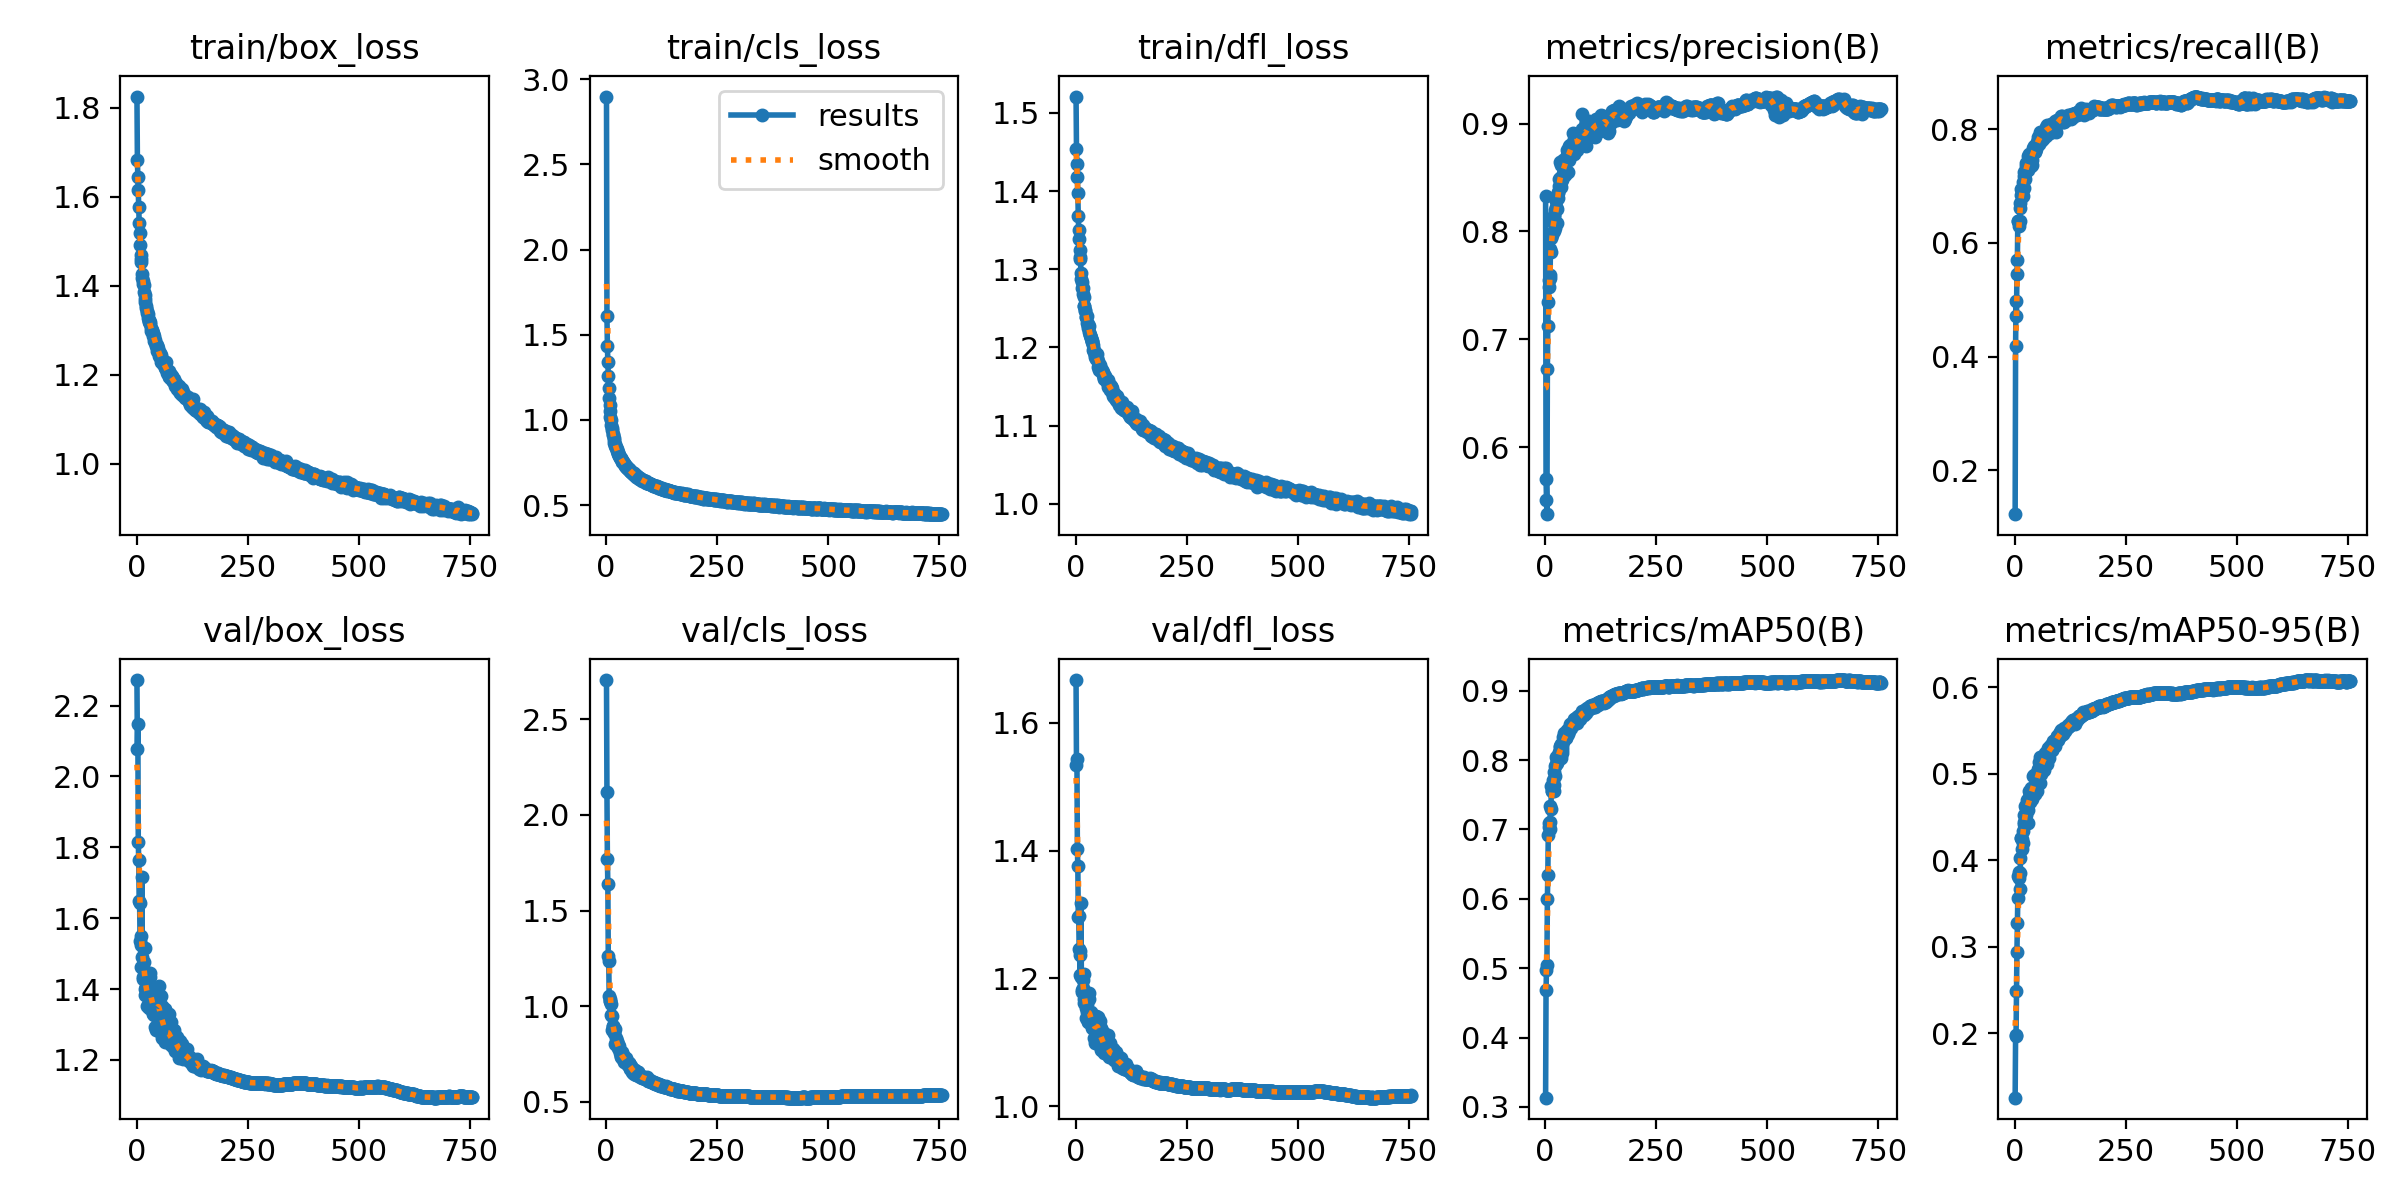

Source data for this figure (header and first rows):
epoch, train/box_loss, train/cls_loss, train/dfl_loss, metrics/precision(B), metrics/recall(B), metrics/mAP50(B), metrics/mAP50-95(B), val/box_loss, val/cls_loss, val/dfl_loss, lr/pg0, lr/pg1, lr/pg2
1, 1.825, 2.897, 1.521, 0.8332, 0.1229, 0.3134, 0.1253, 2.272, 2.705, 1.667, 0.06752, 0.0004111, 0.0004111
2, 1.683, 1.612, 1.453, 0.5707, 0.4194, 0.469, 0.1972, 2.078, 2.12, 1.533, 0.0346, 0.0008277, 0.0008277
3, 1.643, 1.436, 1.434, 0.5513, 0.4982, 0.4969, 0.196, 2.147, 1.771, 1.543, 0.001689, 0.001244, 0.001244
4, 1.614, 1.343, 1.418, 0.5378, 0.472, 0.5043, 0.2483, 1.815, 1.642, 1.402, 0.00125, 0.00125, 0.00125
5, 1.577, 1.258, 1.397, 0.6721, 0.5448, 0.5994, 0.2932, 1.763, 1.263, 1.376, 0.00125, 0.00125, 0.00125
6, 1.542, 1.188, 1.368, 0.7119, 0.5696, 0.6348, 0.3268, 1.648, 1.235, 1.297, 0.001249, 0.001249, 0.001249
7, 1.518, 1.131, 1.35, 0.7348, 0.638, 0.6915, 0.3562, 1.643, 1.056, 1.298, 0.001249, 0.001249, 0.001249
8, 1.491, 1.087, 1.338, 0.755, 0.6383, 0.7029, 0.3819, 1.535, 1.028, 1.246, 0.001249, 0.001249, 0.001249
9, 1.47, 1.054, 1.324, 0.7488, 0.6371, 0.709, 0.3788, 1.524, 1.029, 1.237, 0.001249, 0.001249, 0.001249
10, 1.461, 1.017, 1.316, 0.7569, 0.6298, 0.7009, 0.3868, 1.462, 1.036, 1.206, 0.001249, 0.001249, 0.001249
11, 1.453, 0.9983, 1.313, 0.7594, 0.6375, 0.7102, 0.385, 1.549, 1.014, 1.243, 0.001249, 0.001249, 0.001249
12, 1.427, 0.9731, 1.295, 0.7832, 0.6706, 0.7338, 0.3661, 1.715, 0.9528, 1.318, 0.001249, 0.001249, 0.001249
13, 1.417, 0.9512, 1.288, 0.7808, 0.6613, 0.7301, 0.402, 1.49, 0.9485, 1.202, 0.001249, 0.001249, 0.001249
14, 1.411, 0.9395, 1.283, 0.7941, 0.695, 0.7632, 0.4251, 1.435, 0.8762, 1.182, 0.001249, 0.001249, 0.001249
15, 1.404, 0.9198, 1.275, 0.7965, 0.684, 0.7551, 0.425, 1.428, 0.8946, 1.178, 0.001248, 0.001248, 0.001248
16, 1.401, 0.912, 1.276, 0.7981, 0.6888, 0.7554, 0.4133, 1.477, 0.8985, 1.197, 0.001248, 0.001248, 0.001248
17, 1.385, 0.8916, 1.268, 0.8086, 0.6953, 0.7639, 0.4244, 1.455, 0.8812, 1.185, 0.001248, 0.001248, 0.001248
18, 1.378, 0.8821, 1.265, 0.8119, 0.7072, 0.7714, 0.4195, 1.516, 0.8663, 1.207, 0.001248, 0.001248, 0.001248
19, 1.37, 0.8664, 1.253, 0.8008, 0.6824, 0.7561, 0.4331, 1.402, 0.8576, 1.168, 0.001248, 0.001248, 0.001248
20, 1.363, 0.8589, 1.253, 0.8139, 0.6958, 0.7634, 0.4418, 1.384, 0.8817, 1.161, 0.001248, 0.001248, 0.001248
21, 1.355, 0.8454, 1.248, 0.8151, 0.7172, 0.7821, 0.4444, 1.406, 0.8023, 1.162, 0.001248, 0.001248, 0.001248
22, 1.35, 0.8431, 1.246, 0.8203, 0.7252, 0.7911, 0.4522, 1.406, 0.815, 1.161, 0.001247, 0.001247, 0.001247
23, 1.343, 0.8347, 1.239, 0.8034, 0.7127, 0.7766, 0.4456, 1.385, 0.8329, 1.154, 0.001247, 0.001247, 0.001247
24, 1.339, 0.8293, 1.238, 0.8223, 0.7222, 0.7944, 0.4624, 1.352, 0.8191, 1.138, 0.001247, 0.001247, 0.001247
25, 1.337, 0.8181, 1.24, 0.8282, 0.7397, 0.8045, 0.452, 1.43, 0.8002, 1.161, 0.001247, 0.001247, 0.001247
26, 1.327, 0.8137, 1.232, 0.8078, 0.7348, 0.7955, 0.4605, 1.386, 0.802, 1.148, 0.001247, 0.001247, 0.001247
27, 1.324, 0.8079, 1.23, 0.8205, 0.7408, 0.8016, 0.4638, 1.366, 0.7934, 1.14, 0.001247, 0.001247, 0.001247
28, 1.32, 0.7988, 1.227, 0.8367, 0.7281, 0.8039, 0.4698, 1.346, 0.7812, 1.132, 0.001247, 0.001247, 0.001247
29, 1.318, 0.7941, 1.225, 0.8313, 0.736, 0.8054, 0.4695, 1.353, 0.7763, 1.134, 0.001247, 0.001247, 0.001247
30, 1.313, 0.7893, 1.22, 0.8353, 0.7279, 0.7995, 0.4426, 1.445, 0.7913, 1.177, 0.001246, 0.001246, 0.001246
31, 1.318, 0.7807, 1.227, 0.8485, 0.7534, 0.8104, 0.4577, 1.435, 0.765, 1.168, 0.001246, 0.001246, 0.001246
32, 1.298, 0.776, 1.216, 0.8417, 0.7531, 0.8116, 0.4727, 1.36, 0.755, 1.13, 0.001246, 0.001246, 0.001246
33, 1.305, 0.7752, 1.216, 0.8497, 0.7562, 0.8188, 0.4798, 1.378, 0.7356, 1.138, 0.001246, 0.001246, 0.001246
34, 1.3, 0.7693, 1.212, 0.864, 0.7396, 0.8203, 0.478, 1.354, 0.7375, 1.134, 0.001246, 0.001246, 0.001246
35, 1.298, 0.7677, 1.212, 0.8616, 0.7544, 0.8238, 0.4673, 1.404, 0.7366, 1.148, 0.001246, 0.001246, 0.001246
36, 1.292, 0.7612, 1.207, 0.8412, 0.7356, 0.8034, 0.4731, 1.329, 0.7608, 1.127, 0.001246, 0.001246, 0.001246
37, 1.294, 0.7544, 1.209, 0.8473, 0.7533, 0.8195, 0.4834, 1.332, 0.7293, 1.123, 0.001246, 0.001246, 0.001246
38, 1.286, 0.7539, 1.209, 0.8517, 0.7451, 0.8138, 0.4709, 1.368, 0.7454, 1.143, 0.001246, 0.001246, 0.001246
39, 1.286, 0.7527, 1.204, 0.8501, 0.7364, 0.8105, 0.4821, 1.327, 0.7411, 1.123, 0.001245, 0.001245, 0.001245
40, 1.277, 0.7466, 1.197, 0.8599, 0.7582, 0.8265, 0.4818, 1.367, 0.7212, 1.13, 0.001245, 0.001245, 0.001245
41, 1.273, 0.7406, 1.194, 0.8662, 0.7667, 0.8335, 0.4821, 1.379, 0.7089, 1.137, 0.001245, 0.001245, 0.001245
42, 1.277, 0.7336, 1.197, 0.8569, 0.7582, 0.8298, 0.4971, 1.294, 0.714, 1.107, 0.001245, 0.001245, 0.001245
43, 1.264, 0.7279, 1.19, 0.8644, 0.7702, 0.8383, 0.4837, 1.384, 0.7142, 1.136, 0.001245, 0.001245, 0.001245
44, 1.267, 0.7299, 1.187, 0.8526, 0.7645, 0.8314, 0.4985, 1.285, 0.7073, 1.099, 0.001245, 0.001245, 0.001245
45, 1.264, 0.7273, 1.192, 0.8569, 0.7609, 0.8329, 0.4768, 1.39, 0.728, 1.141, 0.001245, 0.001245, 0.001245
46, 1.266, 0.7256, 1.19, 0.8659, 0.7604, 0.8323, 0.4832, 1.343, 0.7163, 1.126, 0.001245, 0.001245, 0.001245
47, 1.254, 0.7207, 1.185, 0.8641, 0.7657, 0.8337, 0.4949, 1.33, 0.7028, 1.12, 0.001244, 0.001244, 0.001244
48, 1.255, 0.7212, 1.187, 0.8682, 0.7715, 0.8361, 0.4991, 1.324, 0.6968, 1.121, 0.001244, 0.001244, 0.001244
49, 1.261, 0.7181, 1.191, 0.8758, 0.7702, 0.8386, 0.4883, 1.371, 0.6946, 1.128, 0.001244, 0.001244, 0.001244
50, 1.251, 0.7117, 1.183, 0.8712, 0.7773, 0.8427, 0.494, 1.383, 0.6956, 1.134, 0.001244, 0.001244, 0.001244
51, 1.243, 0.7084, 1.175, 0.8725, 0.7717, 0.8374, 0.4794, 1.41, 0.7012, 1.14, 0.001244, 0.001244, 0.001244
52, 1.248, 0.7109, 1.178, 0.8549, 0.7855, 0.8428, 0.4969, 1.323, 0.7011, 1.115, 0.001244, 0.001244, 0.001244
53, 1.24, 0.7058, 1.172, 0.8792, 0.7812, 0.8452, 0.5058, 1.323, 0.6779, 1.111, 0.001244, 0.001244, 0.001244
54, 1.237, 0.7036, 1.173, 0.8662, 0.7774, 0.8415, 0.5066, 1.29, 0.6933, 1.1, 0.001244, 0.001244, 0.001244
55, 1.244, 0.6992, 1.177, 0.8746, 0.7739, 0.8488, 0.5128, 1.277, 0.6746, 1.095, 0.001243, 0.001243, 0.001243
56, 1.228, 0.6947, 1.171, 0.8762, 0.7917, 0.8475, 0.4893, 1.38, 0.687, 1.133, 0.001243, 0.001243, 0.001243
57, 1.228, 0.6927, 1.172, 0.8801, 0.7949, 0.8523, 0.502, 1.354, 0.6786, 1.123, 0.001243, 0.001243, 0.001243
58, 1.235, 0.6945, 1.172, 0.88, 0.7836, 0.8501, 0.5195, 1.261, 0.6546, 1.088, 0.001243, 0.001243, 0.001243
59, 1.231, 0.6891, 1.171, 0.8764, 0.7789, 0.8464, 0.5072, 1.297, 0.6792, 1.104, 0.001243, 0.001243, 0.001243
60, 1.224, 0.6864, 1.169, 0.8765, 0.7903, 0.8532, 0.5, 1.347, 0.6679, 1.118, 0.001243, 0.001243, 0.001243
... 695 more rows
